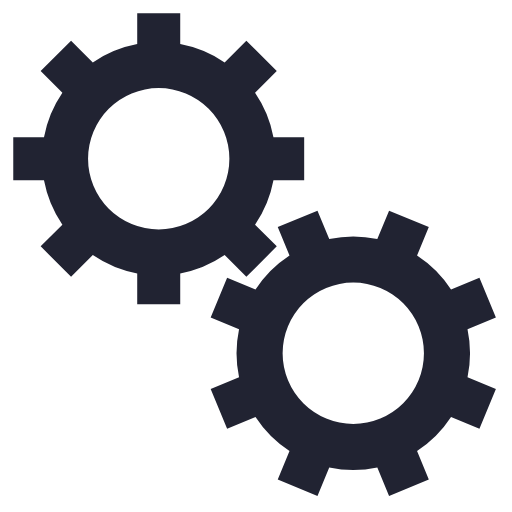
t = 0.00 s
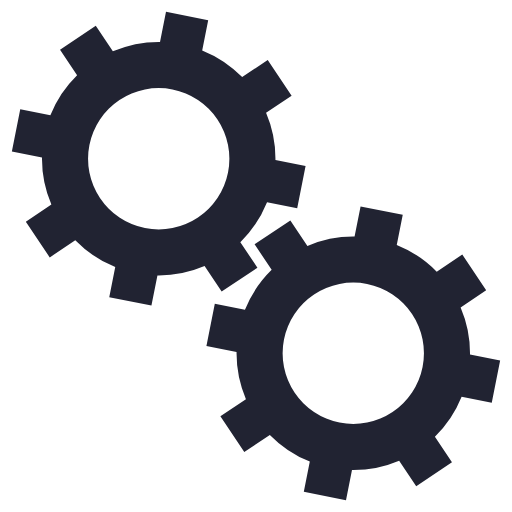
t = 0.05 s
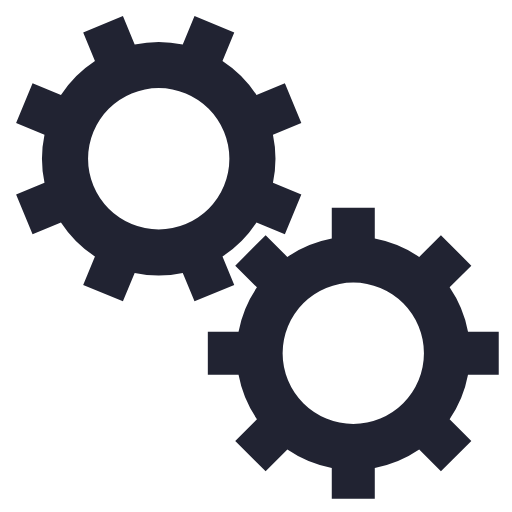
t = 0.10 s
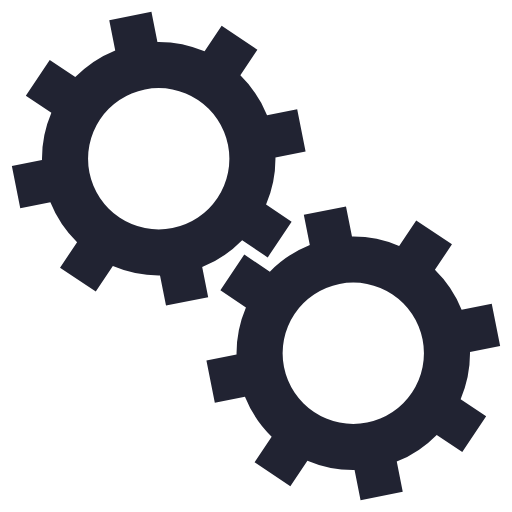
t = 0.15 s

The animated SVG that drew these frames (rendered in a browser with its animation timeline set to each time). Animation: 2 SMIL elements (animateTransform=2); one cycle of 0.20 s, repeats indefinitely.

<svg xmlns="http://www.w3.org/2000/svg" xmlns:xlink="http://www.w3.org/1999/xlink" style="margin: auto; background: rgba(255, 255, 255, 0); display: block;" width="200px" height="200px" viewBox="0 0 100 100" preserveAspectRatio="xMidYMid">
 <g transform="translate(50 50)">  <g transform="translate(-19 -19) scale(0.6)"> <g>
<animateTransform attributeName="transform" type="rotate" values="0;45" keyTimes="0;1" dur="0.2s" begin="0s" repeatCount="indefinite"></animateTransform><path d="M31.35997276079435 21.46047782418268 L38.431040572659825 28.531545636048154 L28.531545636048154 38.431040572659825 L21.46047782418268 31.359972760794346 A38 38 0 0 1 7.0000000000000036 37.3496987939662 L7.0000000000000036 37.3496987939662 L7.000000000000004 47.3496987939662 L-6.999999999999999 47.3496987939662 L-7 37.3496987939662 A38 38 0 0 1 -21.46047782418268 31.35997276079435 L-21.46047782418268 31.35997276079435 L-28.531545636048154 38.431040572659825 L-38.43104057265982 28.531545636048158 L-31.359972760794346 21.460477824182682 A38 38 0 0 1 -37.3496987939662 7.000000000000007 L-37.3496987939662 7.000000000000007 L-47.3496987939662 7.000000000000008 L-47.3496987939662 -6.9999999999999964 L-37.3496987939662 -6.999999999999997 A38 38 0 0 1 -31.35997276079435 -21.460477824182675 L-31.35997276079435 -21.460477824182675 L-38.431040572659825 -28.531545636048147 L-28.53154563604818 -38.4310405726598 L-21.4604778241827 -31.35997276079433 A38 38 0 0 1 -6.999999999999992 -37.3496987939662 L-6.999999999999992 -37.3496987939662 L-6.999999999999994 -47.3496987939662 L6.999999999999977 -47.3496987939662 L6.999999999999979 -37.3496987939662 A38 38 0 0 1 21.460477824182686 -31.359972760794342 L21.460477824182686 -31.359972760794342 L28.531545636048158 -38.43104057265982 L38.4310405726598 -28.53154563604818 L31.35997276079433 -21.4604778241827 A38 38 0 0 1 37.3496987939662 -6.999999999999995 L37.3496987939662 -6.999999999999995 L47.3496987939662 -6.999999999999997 L47.349698793966205 6.999999999999973 L37.349698793966205 6.999999999999976 A38 38 0 0 1 31.359972760794346 21.460477824182682 M0 -23A23 23 0 1 0 0 23 A23 23 0 1 0 0 -23" fill="#212332"></path></g></g> <g transform="translate(19 19) scale(0.6)"> <g>
<animateTransform attributeName="transform" type="rotate" values="45;0" keyTimes="0;1" dur="0.2s" begin="-0.1s" repeatCount="indefinite"></animateTransform><path d="M-31.35997276079435 -21.460477824182675 L-38.431040572659825 -28.531545636048147 L-28.53154563604818 -38.4310405726598 L-21.4604778241827 -31.35997276079433 A38 38 0 0 1 -6.999999999999992 -37.3496987939662 L-6.999999999999992 -37.3496987939662 L-6.999999999999994 -47.3496987939662 L6.999999999999977 -47.3496987939662 L6.999999999999979 -37.3496987939662 A38 38 0 0 1 21.460477824182686 -31.359972760794342 L21.460477824182686 -31.359972760794342 L28.531545636048158 -38.43104057265982 L38.4310405726598 -28.53154563604818 L31.35997276079433 -21.4604778241827 A38 38 0 0 1 37.3496987939662 -6.999999999999995 L37.3496987939662 -6.999999999999995 L47.3496987939662 -6.999999999999997 L47.349698793966205 6.999999999999973 L37.349698793966205 6.999999999999976 A38 38 0 0 1 31.359972760794346 21.460477824182682 L31.359972760794346 21.460477824182682 L38.431040572659825 28.531545636048154 L28.531545636048183 38.4310405726598 L21.460477824182703 31.35997276079433 A38 38 0 0 1 6.9999999999999964 37.3496987939662 L6.9999999999999964 37.3496987939662 L6.999999999999995 47.3496987939662 L-7.000000000000009 47.3496987939662 L-7.000000000000007 37.3496987939662 A38 38 0 0 1 -21.46047782418263 31.359972760794385 L-21.46047782418263 31.359972760794385 L-28.531545636048094 38.43104057265987 L-38.431040572659796 28.531545636048186 L-31.359972760794328 21.460477824182703 A38 38 0 0 1 -37.34969879396619 7.000000000000032 L-37.34969879396619 7.000000000000032 L-47.34969879396619 7.0000000000000355 L-47.3496987939662 -7.000000000000002 L-37.3496987939662 -7.000000000000005 A38 38 0 0 1 -31.359972760794346 -21.460477824182682 M0 -23A23 23 0 1 0 0 23 A23 23 0 1 0 0 -23" fill="#212332"></path></g></g></g>
</svg>
